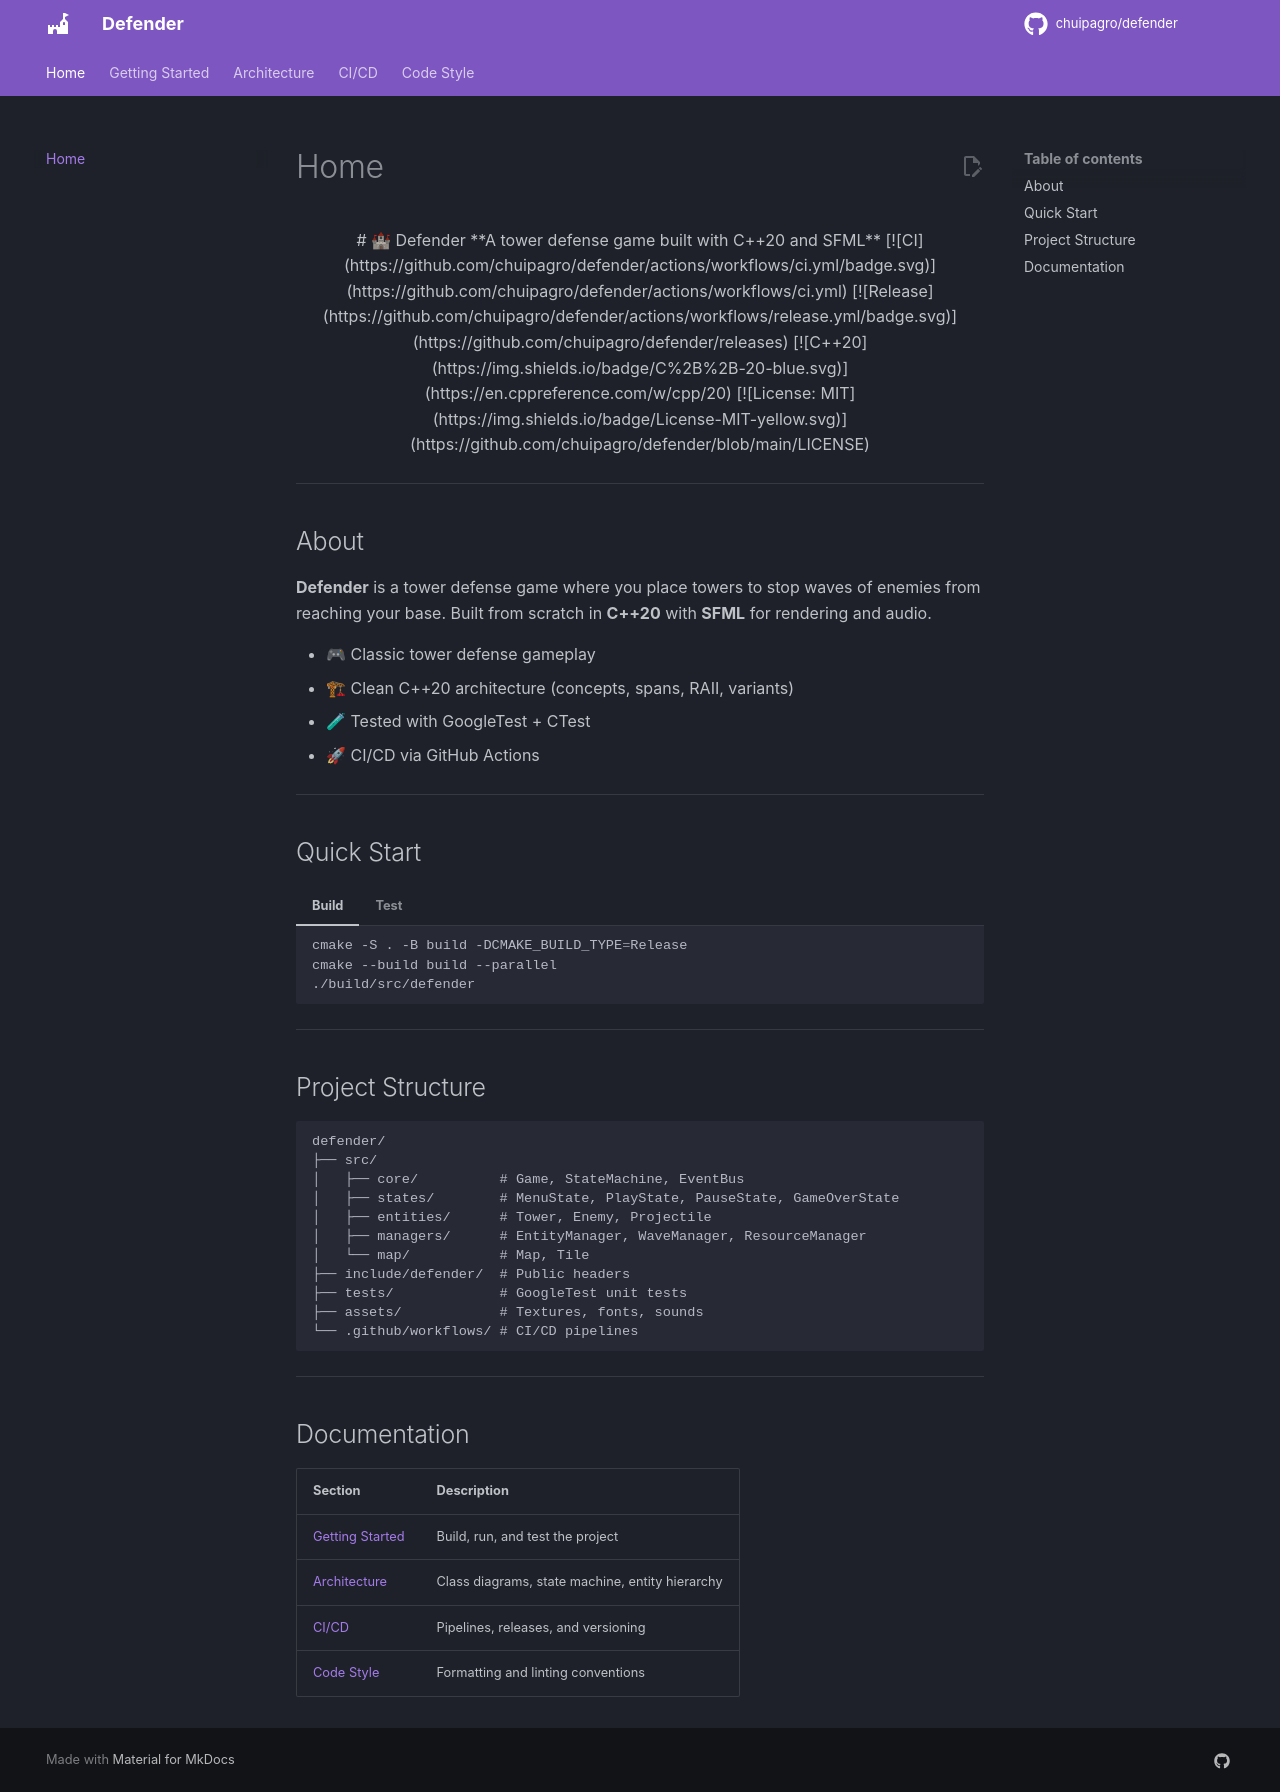

repository: chuipagro/defender · page: index.html · generator: mkdocs

<div align="center">

# 🏰 Defender

**A tower defense game built with C++20 and SFML**

[![CI](https://github.com/chuipagro/defender/actions/workflows/ci.yml/badge.svg)](https://github.com/chuipagro/defender/actions/workflows/ci.yml)
[![Release](https://github.com/chuipagro/defender/actions/workflows/release.yml/badge.svg)](https://github.com/chuipagro/defender/releases)
[![C++20](https://img.shields.io/badge/C%2B%2B-20-blue.svg)](https://en.cppreference.com/w/cpp/20)
[![License: MIT](https://img.shields.io/badge/License-MIT-yellow.svg)](https://github.com/chuipagro/defender/blob/main/LICENSE)

</div>

---

## About

**Defender** is a tower defense game where you place towers to stop waves of enemies from reaching your base. Built from scratch in **C++20** with **SFML** for rendering and audio.

- 🎮 Classic tower defense gameplay
- 🏗 Clean C++20 architecture (concepts, spans, RAII, variants)
- 🧪 Tested with GoogleTest + CTest
- 🚀 CI/CD via GitHub Actions

---

## Quick Start

=== "Build"

    ```bash
    cmake -S . -B build -DCMAKE_BUILD_TYPE=Release
    cmake --build build --parallel
    ./build/src/defender
    ```

=== "Test"

    ```bash
    cmake -S . -B build -DCMAKE_BUILD_TYPE=Debug
    cmake --build build --parallel
    ctest --test-dir build --output-on-failure
    ```

---

## Project Structure

```
defender/
├── src/
│   ├── core/          # Game, StateMachine, EventBus
│   ├── states/        # MenuState, PlayState, PauseState, GameOverState
│   ├── entities/      # Tower, Enemy, Projectile
│   ├── managers/      # EntityManager, WaveManager, ResourceManager
│   └── map/           # Map, Tile
├── include/defender/  # Public headers
├── tests/             # GoogleTest unit tests
├── assets/            # Textures, fonts, sounds
└── .github/workflows/ # CI/CD pipelines
```

---

## Documentation

| Section | Description |
|---|---|
| [Getting Started](getting-started.md) | Build, run, and test the project |
| [Architecture](architecture.md) | Class diagrams, state machine, entity hierarchy |
| [CI/CD](ci-cd.md) | Pipelines, releases, and versioning |
| [Code Style](code-style.md) | Formatting and linting conventions |
